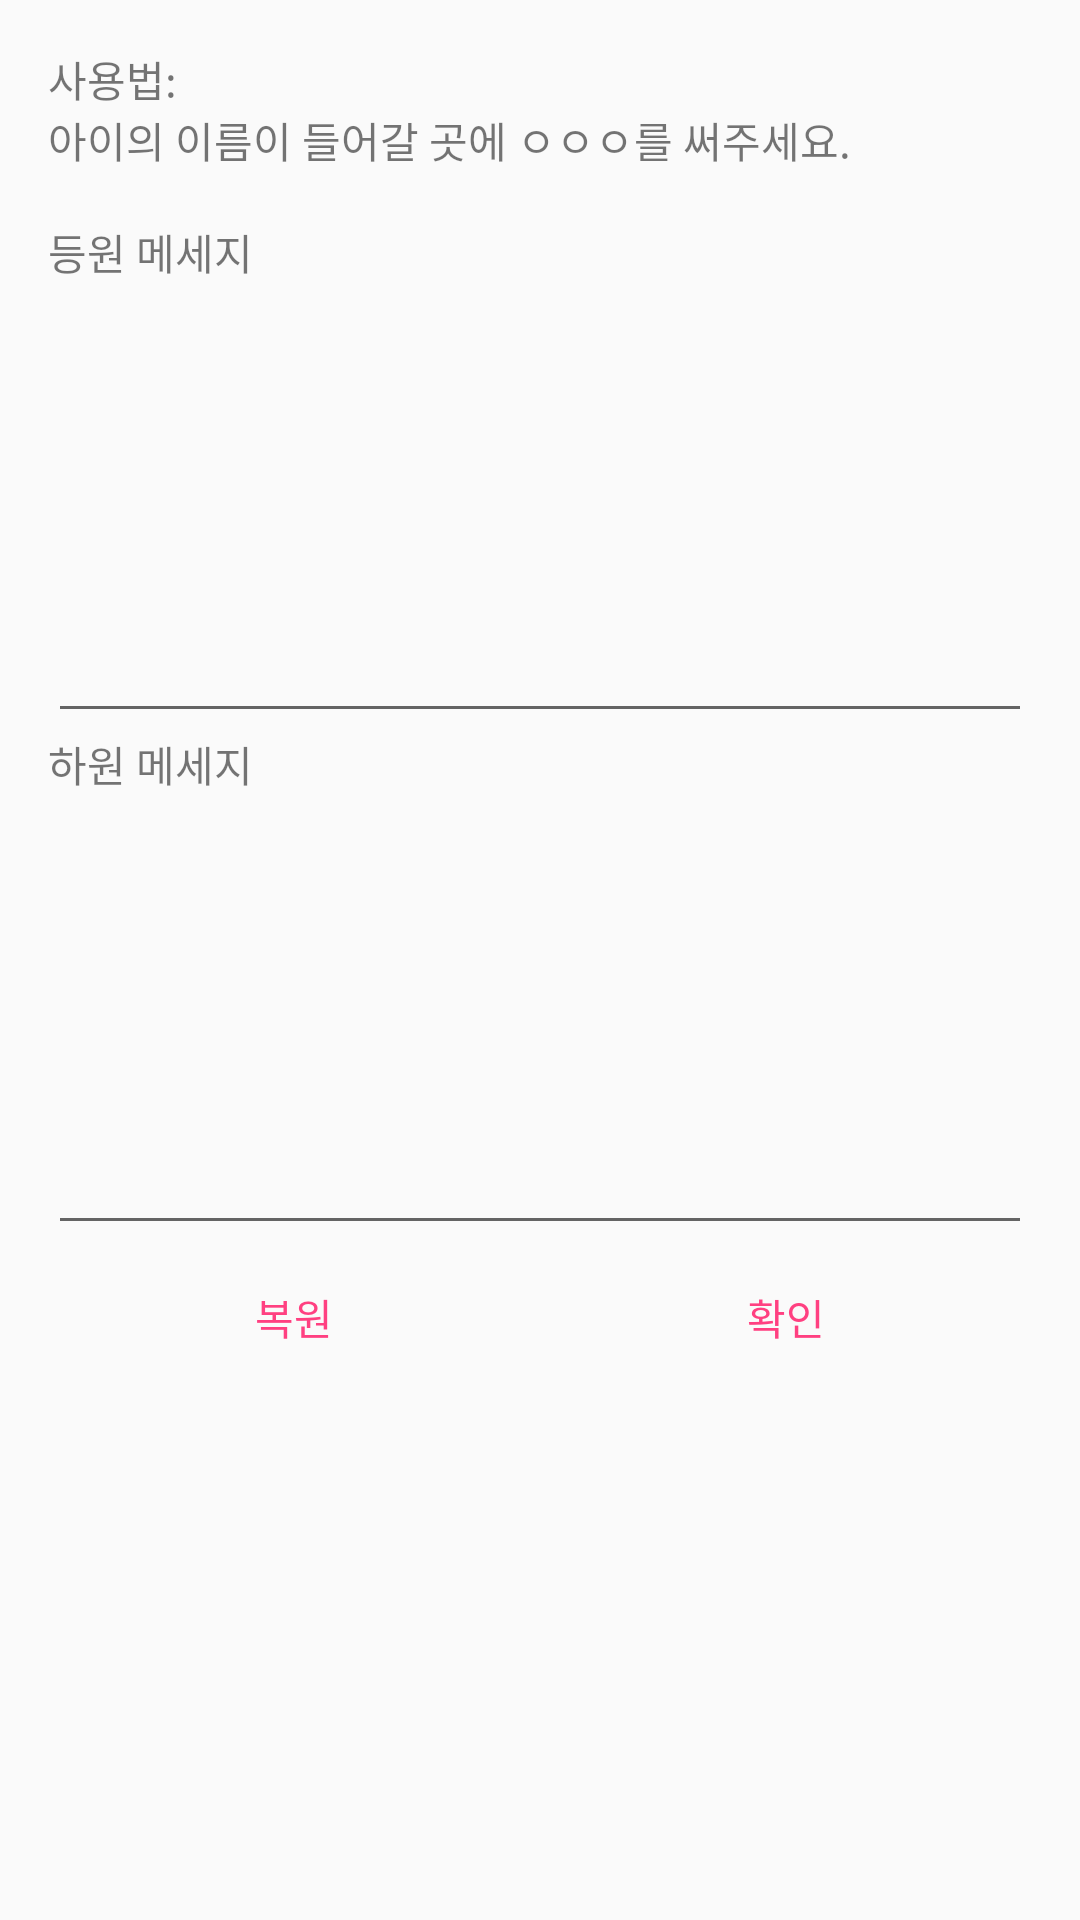

Produce the Android XML layout that renders to this screen, including the resource entries it uses.
<!-- AndroidManifest.xml: application theme AppTheme -->
<!-- res/layout/dialog_edit_messages.xml -->
<?xml version="1.0" encoding="utf-8"?>
<LinearLayout xmlns:android="http://schemas.android.com/apk/res/android"
    xmlns:app="http://schemas.android.com/apk/res-auto"
    xmlns:tools="http://schemas.android.com/tools"
    android:layout_width="match_parent"
    android:layout_height="match_parent"
    android:paddingBottom="@dimen/material_design_padding"
    android:paddingLeft="@dimen/material_design_padding"
    android:paddingRight="@dimen/material_design_padding"
    android:paddingTop="@dimen/material_design_padding"
    android:orientation="vertical">

    <TextView
        android:layout_width="match_parent"
        android:layout_height="wrap_content"
        android:text="@string/howto_edit_messages"/>

    <TextView
        android:layout_width="match_parent"
        android:layout_height="wrap_content"
        android:text="@string/arrival_message" />

    <EditText
        android:id="@+id/arrived_message"
        android:layout_width="match_parent"
        android:layout_height="150dp"
        android:lines="5"
        android:minLines="5"
        android:maxLines="5"
        android:maxLength="100"
        android:inputType="textMultiLine"
        android:gravity="top|left"
        android:scrollbars="vertical"
        />

    <TextView
        android:layout_width="match_parent"
        android:layout_height="wrap_content"
        android:text="@string/departure_message" />


    <EditText
        android:id="@+id/left_message"
        android:layout_width="match_parent"
        android:layout_height="150dp"
        android:lines="5"
        android:minLines="5"
        android:maxLines="5"
        android:maxLength="100"
        android:inputType="textMultiLine"
        android:gravity="top|left"
        android:scrollbars="vertical"
        />

    <LinearLayout
        android:layout_width="match_parent"
        android:layout_height="wrap_content"
        android:orientation="horizontal">

        <Button
            android:layout_width="match_parent"
            android:layout_height="wrap_content"
            android:layout_weight="1"
            android:text="@string/restore"
            style="?android:attr/buttonBarButtonStyle"
            android:id="@+id/btn_restore_message"/>

        <Button
            android:layout_width="match_parent"
            android:layout_height="wrap_content"
            android:layout_weight="1"
            android:text="@string/confirm"
            style="?android:attr/buttonBarButtonStyle"
            android:id="@+id/btn_custom_message"/>
    </LinearLayout>
</LinearLayout>
<!-- resources referenced by this layout -->
<resources>
  <dimen name="material_design_padding">16dp</dimen>
  <string name="arrival_message">등원 메세지</string>
  <string name="confirm">확인</string>
  <string name="departure_message">하원 메세지</string>
  <string name="howto_edit_messages">사용법: \n아이의 이름이 들어갈 곳에 ㅇㅇㅇ를 써주세요.\n</string>
  <string name="restore">복원</string>
  <style name="AppTheme" parent="Theme.AppCompat.Light.DarkActionBar">
          
          <item name="colorPrimary">@color/colorPrimary</item>
          <item name="colorPrimaryDark">@color/colorPrimaryDark</item>
          <item name="colorAccent">@color/colorAccent</item>
  
          <item name="titleTextColor">#4C3D12</item>
      </style>
  <color name="colorPrimary">#e4c201</color>
  <color name="colorPrimaryDark">#303F9F</color>
  <color name="colorAccent">#FF4081</color>
</resources>
